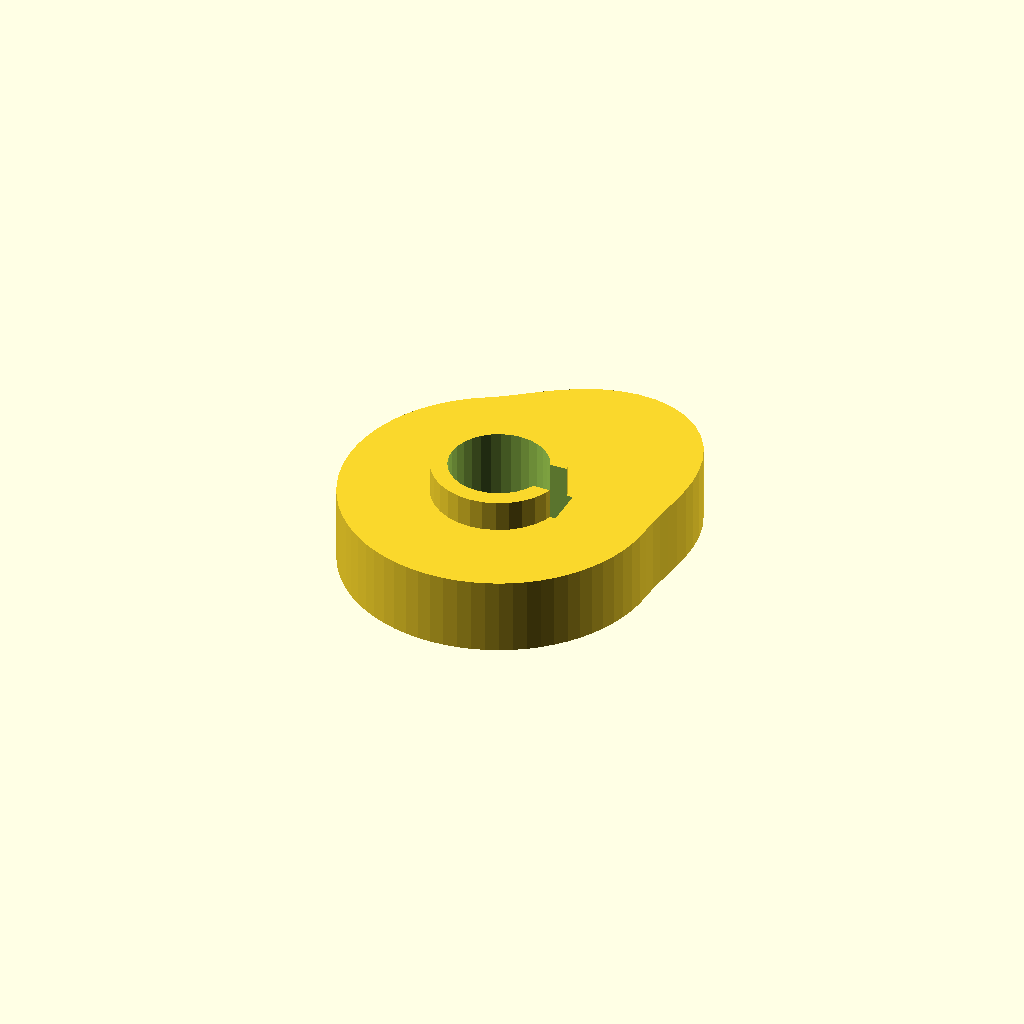
Cell 1: the model at its default parameters.
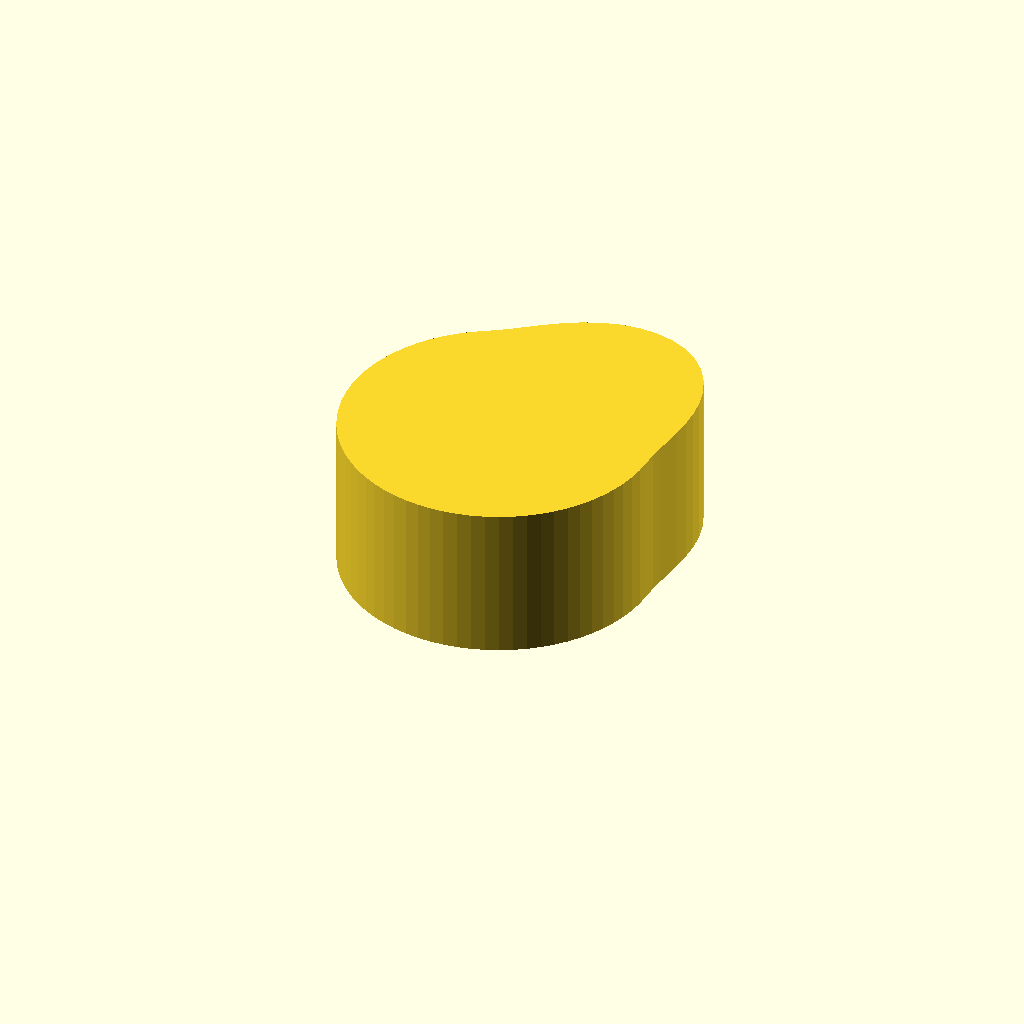
Cell 2: cam_t = 20 (everything else at default).
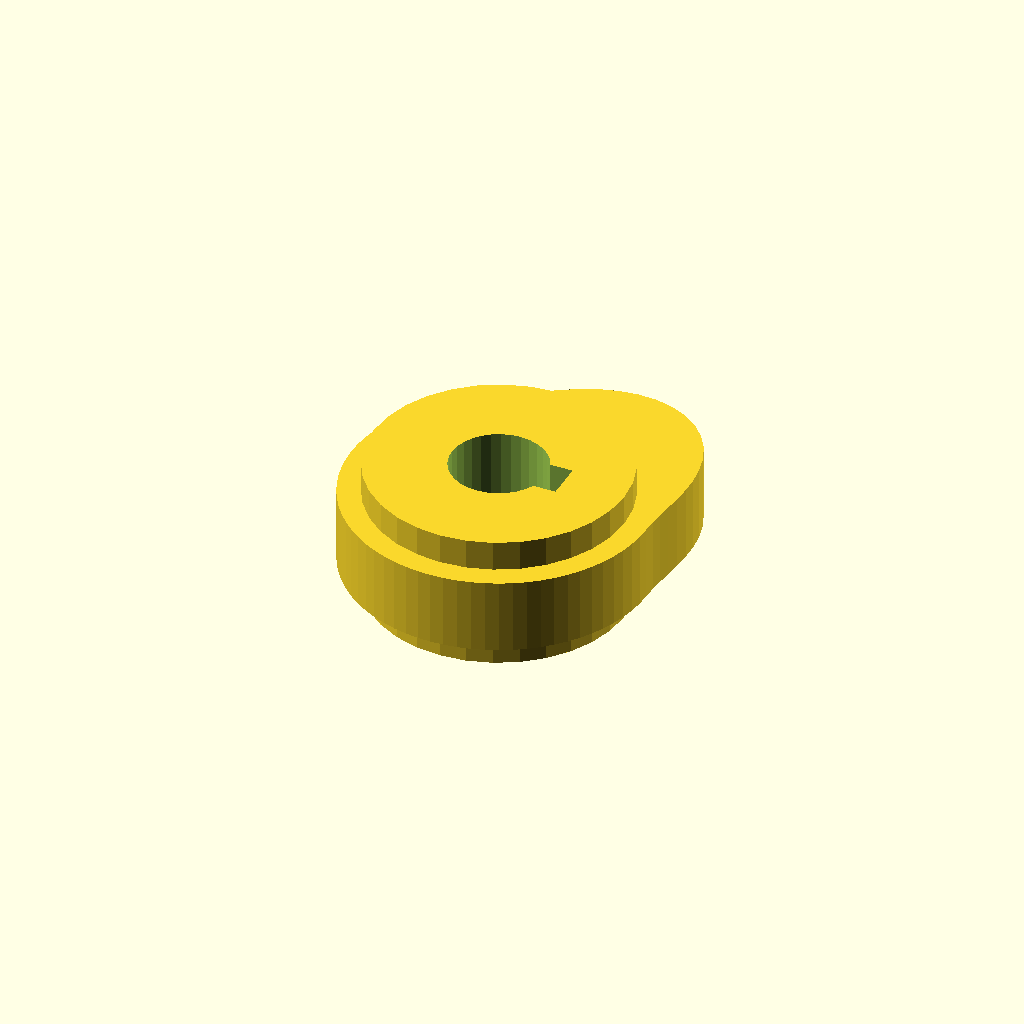
Cell 3: hub_d = 34 (everything else at default).
All cells are drawn from one camera (rotation 55°, 0°, 25°, orthographic, colour scheme Cornfield), so only the parameter changes between them.
Source of the model, optional_data/data/gen3/cams/part_0003.scad:
$fn = 32;

// ----------------------------------------------------------------------
// Cam: base radius 20 mm with a 8 mm lift over 120 degrees
// ----------------------------------------------------------------------

// --- parameters (mm) ---
base_r = 20;              // base radius
lift = 8;                 // lift height above the base radius
lift_span = 120;          // angular width of the lift
lift_start = 0;           // angle where the lift starts
cam_t = 10;               // cam plate thickness
hub_d = 17;               // hub diameter
hub_h = 18;               // hub height
bore_d = 12.7;            // bore
key_w = 5;                // keyway width
key_depth = 1.6;          // keyway depth

cam_profile = [[20, 0], [20.06, 1.755], [20.224, 3.566], [20.45, 5.48], [20.673, 7.524], [20.813, 9.705], [20.785, 12], [20.508, 14.36], [19.917, 16.712], [18.971, 18.971], [17.654, 21.039], [15.982, 22.825], [14, 24.249], [11.776, 25.253], [9.393, 25.808], [6.944, 25.914], [4.515, 25.605], [2.182, 24.94], [0, 24], [-2.002, 22.877], [-3.82, 21.666], [-5.48, 20.45], [-7.024, 19.297], [-8.51, 18.25], [-10, 17.321], [-11.472, 16.383], [-12.856, 15.321], [-14.142, 14.142], [-15.321, 12.856], [-16.383, 11.472], [-17.321, 10], [-18.126, 8.452], [-18.794, 6.84], [-19.319, 5.176], [-19.696, 3.473], [-19.924, 1.743], [-20, 0], [-19.924, -1.743], [-19.696, -3.473], [-19.319, -5.176], [-18.794, -6.84], [-18.126, -8.452], [-17.321, -10], [-16.383, -11.472], [-15.321, -12.856], [-14.142, -14.142], [-12.856, -15.321], [-11.472, -16.383], [-10, -17.321], [-8.452, -18.126], [-6.84, -18.794], [-5.176, -19.319], [-3.473, -19.696], [-1.743, -19.924], [0, -20], [1.743, -19.924], [3.473, -19.696], [5.176, -19.319], [6.84, -18.794], [8.452, -18.126], [10, -17.321], [11.472, -16.383], [12.856, -15.321], [14.142, -14.142], [15.321, -12.856], [16.383, -11.472], [17.321, -10], [18.126, -8.452], [18.794, -6.84], [19.319, -5.176], [19.696, -3.473], [19.924, -1.743]];

difference() {
  union() {
    linear_extrude(height = cam_t) polygon(cam_profile);
    /* hub, proud of the cam plate on both sides */
    translate([0, 0, -4]) cylinder(h = hub_h, d = hub_d);
  }
  /* bore through the hub, 2.5 mm clear on both faces */
  translate([0, 0, -6.5]) cylinder(h = hub_h + 5, d = bore_d);
  /* keyway, milled through the whole hub */
  translate([4.75, -2.5, -6.5]) cube([4.1, 5, 23]);
}
Customizer parameters (derived from the source; name, type, default, range or options):
base_r: number, default 20
lift: number, default 8
lift_span: number, default 120
lift_start: number, default 0
cam_t: number, default 10
hub_d: number, default 17
hub_h: number, default 18
bore_d: number, default 12.7
key_w: number, default 5
key_depth: number, default 1.6
